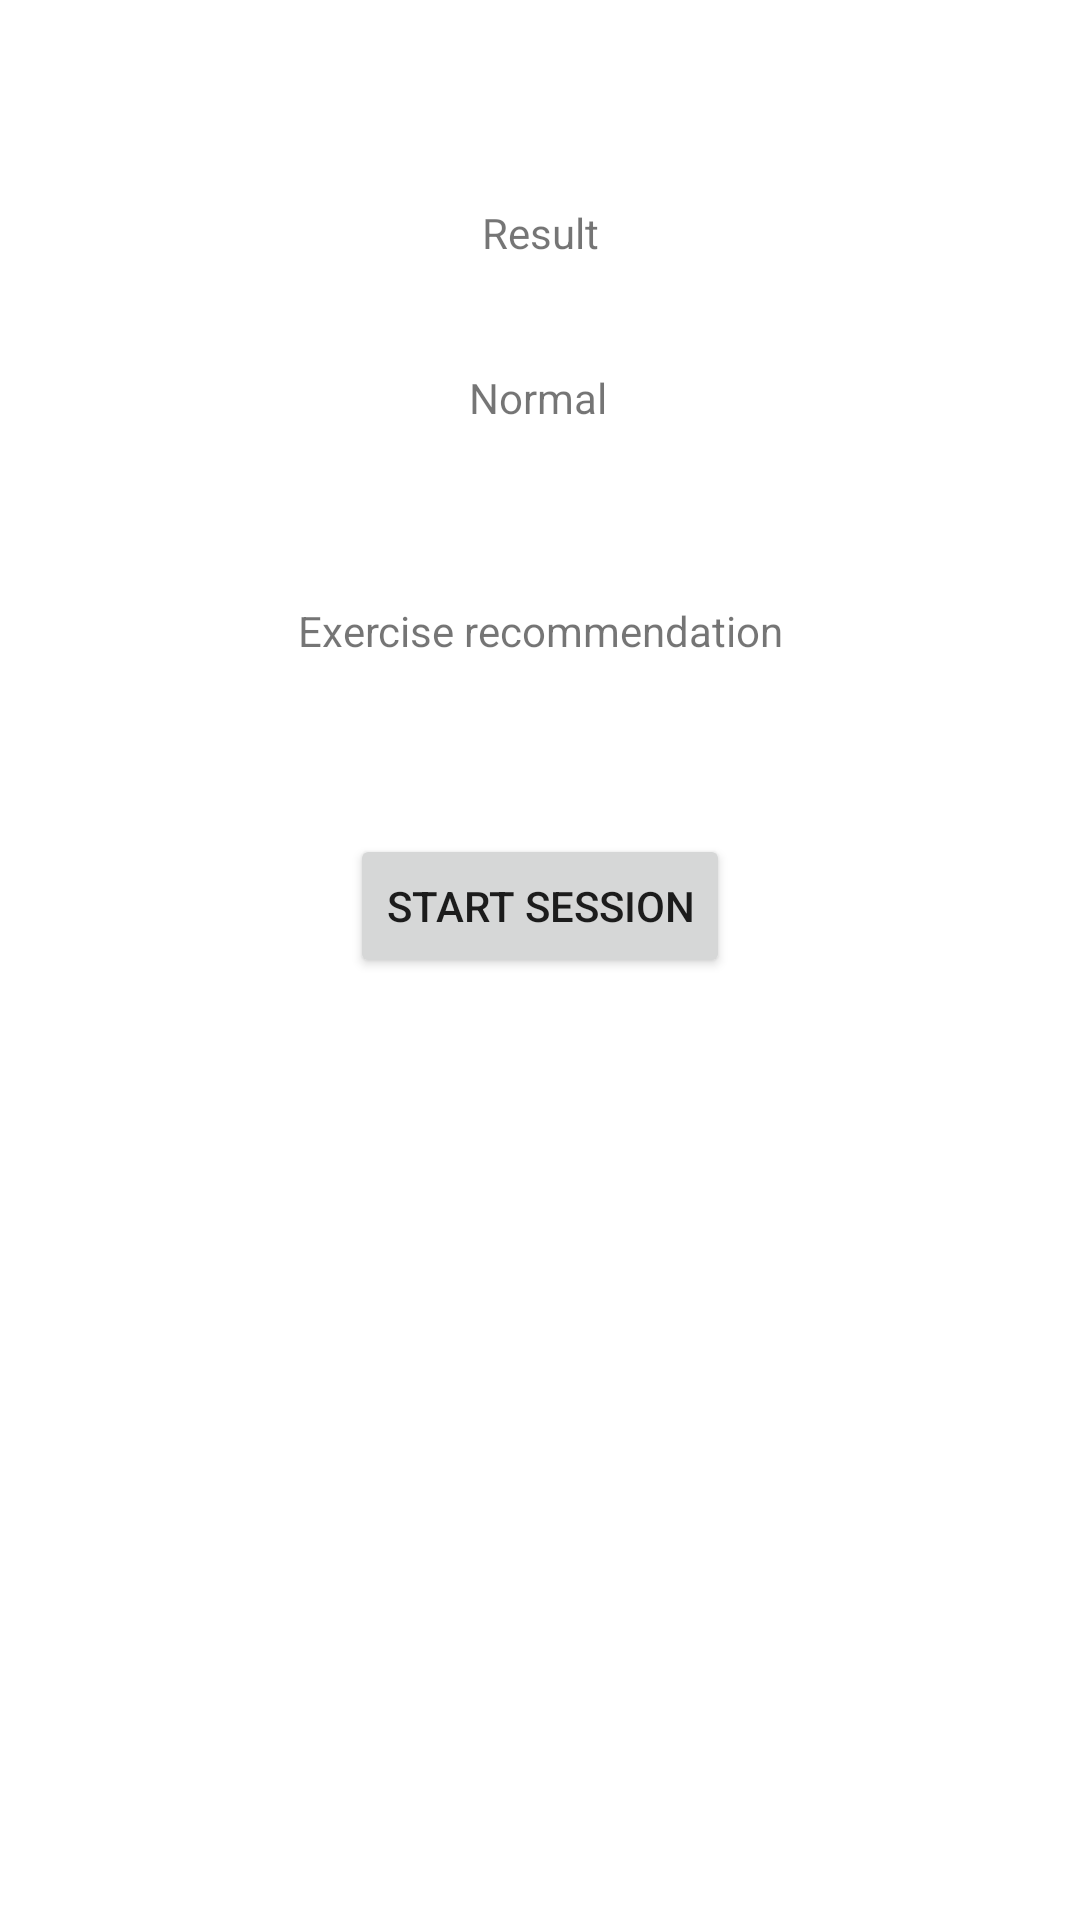

Write the Android layout XML for this screen, with the resource values it uses.
<!-- AndroidManifest.xml: application theme Theme.A_i_fitco -->
<!-- res/layout/activity_normal.xml -->
<?xml version="1.0" encoding="utf-8"?>
<androidx.constraintlayout.widget.ConstraintLayout xmlns:android="http://schemas.android.com/apk/res/android"
    xmlns:app="http://schemas.android.com/apk/res-auto"
    xmlns:tools="http://schemas.android.com/tools"
    android:layout_width="match_parent"
    android:layout_height="match_parent"
    tools:context=".NormalActivity">

    <Button
        android:id="@+id/normal_proceed"
        android:layout_width="wrap_content"
        android:layout_height="wrap_content"
        android:layout_marginTop="136dp"
        android:text="Start session"
        app:layout_constraintEnd_toEndOf="parent"
        app:layout_constraintStart_toStartOf="parent"
        app:layout_constraintTop_toBottomOf="@+id/normal" />

    <TextView
        android:id="@+id/result_norm"
        android:layout_width="wrap_content"
        android:layout_height="wrap_content"
        android:layout_marginTop="68dp"
        android:text="Result"
        app:layout_constraintEnd_toEndOf="parent"
        app:layout_constraintStart_toStartOf="parent"
        app:layout_constraintTop_toTopOf="parent" />

    <TextView
        android:id="@+id/normal"
        android:layout_width="wrap_content"
        android:layout_height="wrap_content"
        android:layout_marginTop="36dp"
        android:text="Normal"
        app:layout_constraintEnd_toEndOf="parent"
        app:layout_constraintHorizontal_bias="0.498"
        app:layout_constraintStart_toStartOf="parent"
        app:layout_constraintTop_toBottomOf="@+id/result_norm" />

    <TextView
        android:id="@+id/normalrecommender"
        android:layout_width="wrap_content"
        android:layout_height="wrap_content"
        android:text="Exercise recommendation"
        app:layout_constraintBottom_toTopOf="@+id/normal_proceed"
        app:layout_constraintEnd_toEndOf="parent"
        app:layout_constraintStart_toStartOf="parent"
        app:layout_constraintTop_toBottomOf="@+id/normal" />
</androidx.constraintlayout.widget.ConstraintLayout>
<!-- resources referenced by this layout -->
<resources>
  <style name="Theme.A_i_fitco" parent="Theme.MaterialComponents.DayNight.DarkActionBar">
          
          <item name="colorPrimary">@color/purple_500</item>
          <item name="colorPrimaryVariant">@color/purple_700</item>
          <item name="colorOnPrimary">@color/white</item>
          
          <item name="colorSecondary">@color/teal_200</item>
          <item name="colorSecondaryVariant">@color/teal_700</item>
          <item name="colorOnSecondary">@color/black</item>
          
          <item name="android:statusBarColor" tools:targetApi="l">?attr/colorPrimaryVariant</item>
          
      </style>
  <color name="purple_500">#FF6200EE</color>
  <color name="purple_700">#FF3700B3</color>
  <color name="white">#FFFFFFFF</color>
  <color name="teal_200">#FF03DAC5</color>
  <color name="teal_700">#FF018786</color>
  <color name="black">#FF000000</color>
</resources>
